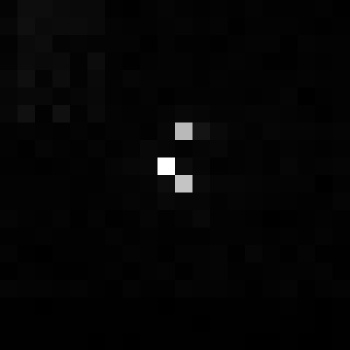

Values plotted in this chart, from the file beside it:
, xmin, ymin, lat, lon, area, perimeter, max_nanowatts, min_nanowatts, moonlight_illumination, clear_sky_confidence, mean_nanowatts
0, 896, 3598, -5.554, -5.554, 1.0, 0.0, 25.02, 0.0, 11.85, 0.0, 0.6038
